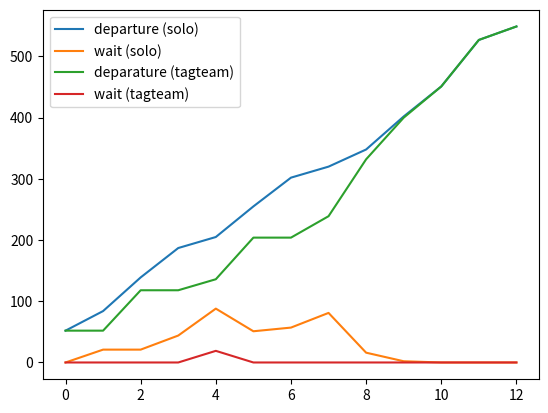

The script that saved this image:
import random
import matplotlib.pyplot as plt

def simulation(tagteam = False):
    customers = [ [12, 40], [31, 32], [63,55], [95,48], [99,18], [154,50], [198,47], [221,18], [304,28], [346,54], [411,40], [455, 72], [537, 12] ]
    queue = []
    time, server_busy_time, trainee_busy_time = 0, 0, 0
    results = []

    while (True):
        if (time >= customers[0][0]):
            queue.append(customers.pop(0))

        if (queue and time >= server_busy_time):
            customer = queue.pop(0)
            server_busy_time = time + customer[1]
            customer_wait = time - customer[0]
            results.append([server_busy_time, customer_wait])

        if (tagteam and queue and time >= trainee_busy_time):
            other_customer = queue.pop(0)
            trainee_busy_time = time + other_customer[1]
            other_customer_wait = time - other_customer[0]
            results.append([server_busy_time, other_customer_wait])

        if(not customers):
            break
        
        time += 1
    
    return results

results_solo = simulation(tagteam = False)
results_tagteam = simulation(tagteam = True)

plt.plot(results_solo)
plt.plot(results_tagteam)
plt.legend(["departure (solo)", "wait (solo)", "deparature (tagteam)", "wait (tagteam)"])
plt.show()